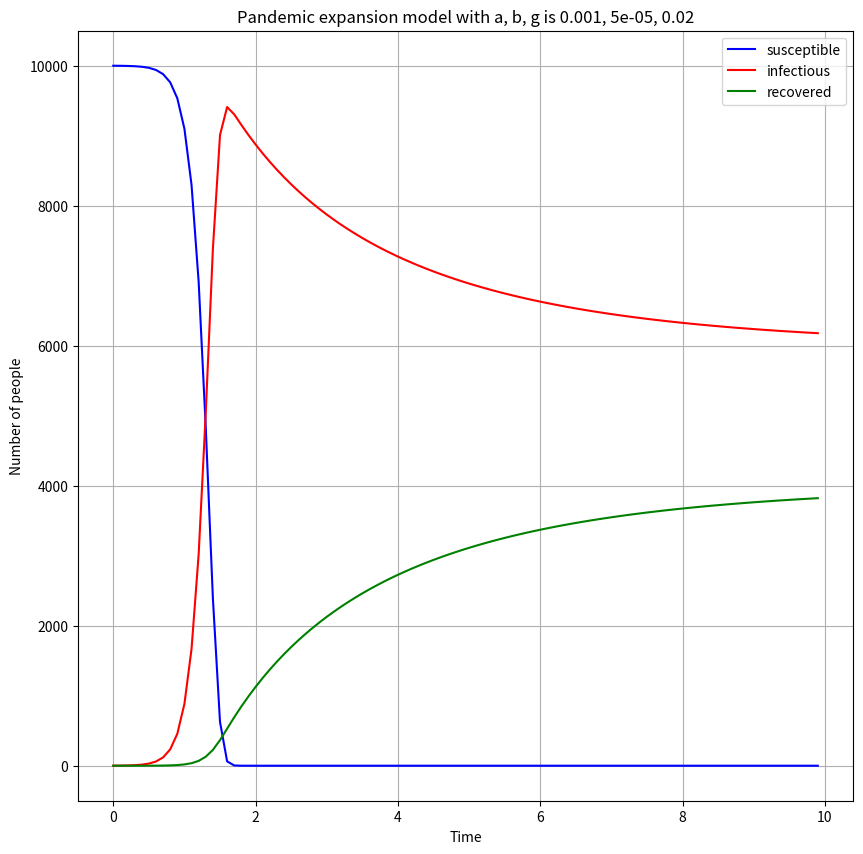

Source code (Python):
import numpy as np
import matplotlib.pyplot as plt

## This is analysis of pandemic expansion base on one paper () research ().
## We try to use simplify version formular of this paper as main simulation formular
## In order to apply this formular,we have to take some assumption
## ... (more explanation)
# Set up the time interval
dt = 0.1
# Set up the time domain
t = np.arange(0,10,dt) # From 0 to 10 with time interval 0.1(s)

# set up initial condition for P, S, I,and R
# P is number of total population
# S is ...
# I is number of infectious people
# R is number of recovered people

P = 10000
S = np.zeros_like(t)
I = np.zeros_like(t)
R = np.zeros_like(t)

I[0] = 1
R[0] = 0
S[0] = P - I[0]

a = 0.001  # Infectious coefficient of susceptible people
b = 0.00005  # Infectious coefficient of recovered people
g = 0.02   # Recover rate of infectious people
# process.....

for i in range(1,len(t)):
    S[i] = S[i-1] - a*dt*I[i-1]*S[i-1]
    I[i] = I[i-1] + a*dt*I[i-1]*S[i-1] + b*dt*I[i-1]*R[i-1] - g*I[i-1]
    R[i] = R[i-1] + g*I[i-1] - b*dt*I[i-1]*R[i-1]

fig = plt.figure(figsize=(10,10))
plt.plot(t, S, "b-", label="susceptible")
plt.plot(t, I, "r-", label="infectious")
plt.plot(t, R, "g-", label="recovered")
plt.xlabel("Time")
plt.ylabel("Number of people")
plt.grid()
plt.title("Pandemic expansion model with a, b, g is {0}, {1}, {2}".format(a, b, g))
plt.legend()
plt.show()






